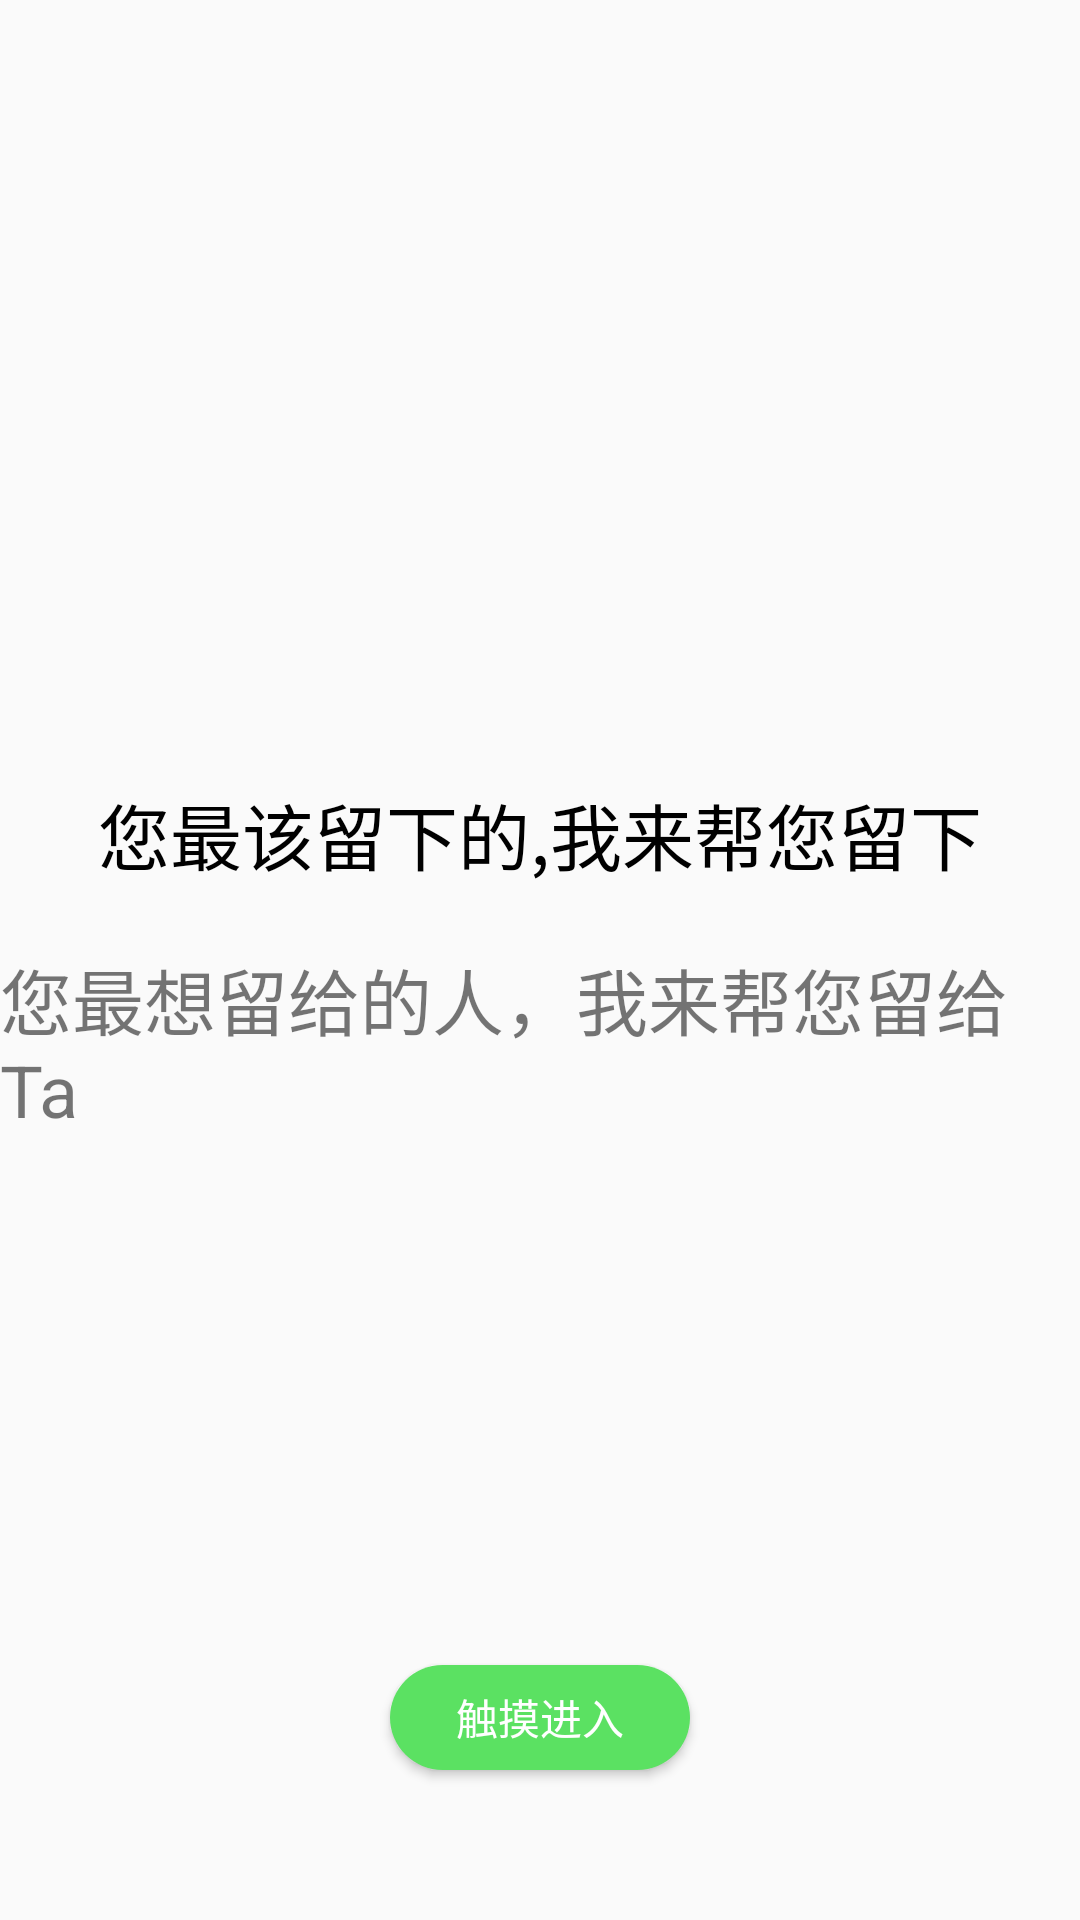

Here is an Android app screen rendered from its layout file. Give the layout XML and the strings, colors and styles it references.
<!-- AndroidManifest.xml: application theme NoActivityFullscreen -->
<!-- res/layout/pager_item_three.xml -->
<?xml version="1.0" encoding="utf-8"?>
<RelativeLayout xmlns:android="http://schemas.android.com/apk/res/android"
    android:layout_width="match_parent"
    android:layout_height="match_parent">
    <LinearLayout
        android:gravity="center"
        android:layout_centerInParent="true"
        android:layout_width="match_parent"
        android:layout_height="wrap_content"
        android:orientation="vertical">

        <TextView
            android:textSize="24dp"
            android:textColor="#000"
            android:layout_marginBottom="20dp"
            android:text="您最该留下的,我来帮您留下"
            android:layout_width="wrap_content"
            android:layout_height="wrap_content" />
        <TextView
            android:textSize="24dp"
            android:text="您最想留给的人，我来帮您留给Ta"
            android:layout_width="wrap_content"
            android:layout_height="wrap_content" />
    </LinearLayout>


    <Button
        android:layout_centerHorizontal="true"
        android:layout_marginBottom="50dp"
        android:layout_alignParentBottom="true"
        android:background="@drawable/button_bg"
        android:layout_marginTop="250dp"
        android:id="@+id/btn_start"
        android:text="触摸进入"
        android:textColor="@android:color/white"
        android:layout_width="100dp"
        android:layout_height="35dp" />

</RelativeLayout>
<!-- resources referenced by this layout -->
<resources>
  <!-- drawable button_bg (drawable) -->
  <?xml version="1.0" encoding="utf-8"?>
  <shape xmlns:android="http://schemas.android.com/apk/res/android">
  
      <solid android:color="#5be162"/>
      <corners android:radius="30dp"/>
  </shape>
  <style name="NoActivityFullscreen" parent="Theme.AppCompat.Light.NoActionBar">
          <item name="windowNoTitle">true</item>
          <item name="windowActionBar">false</item>
          <item name="android:windowFullscreen">true</item>
          <item name="android:windowContentOverlay">@null</item>
      </style>
</resources>
